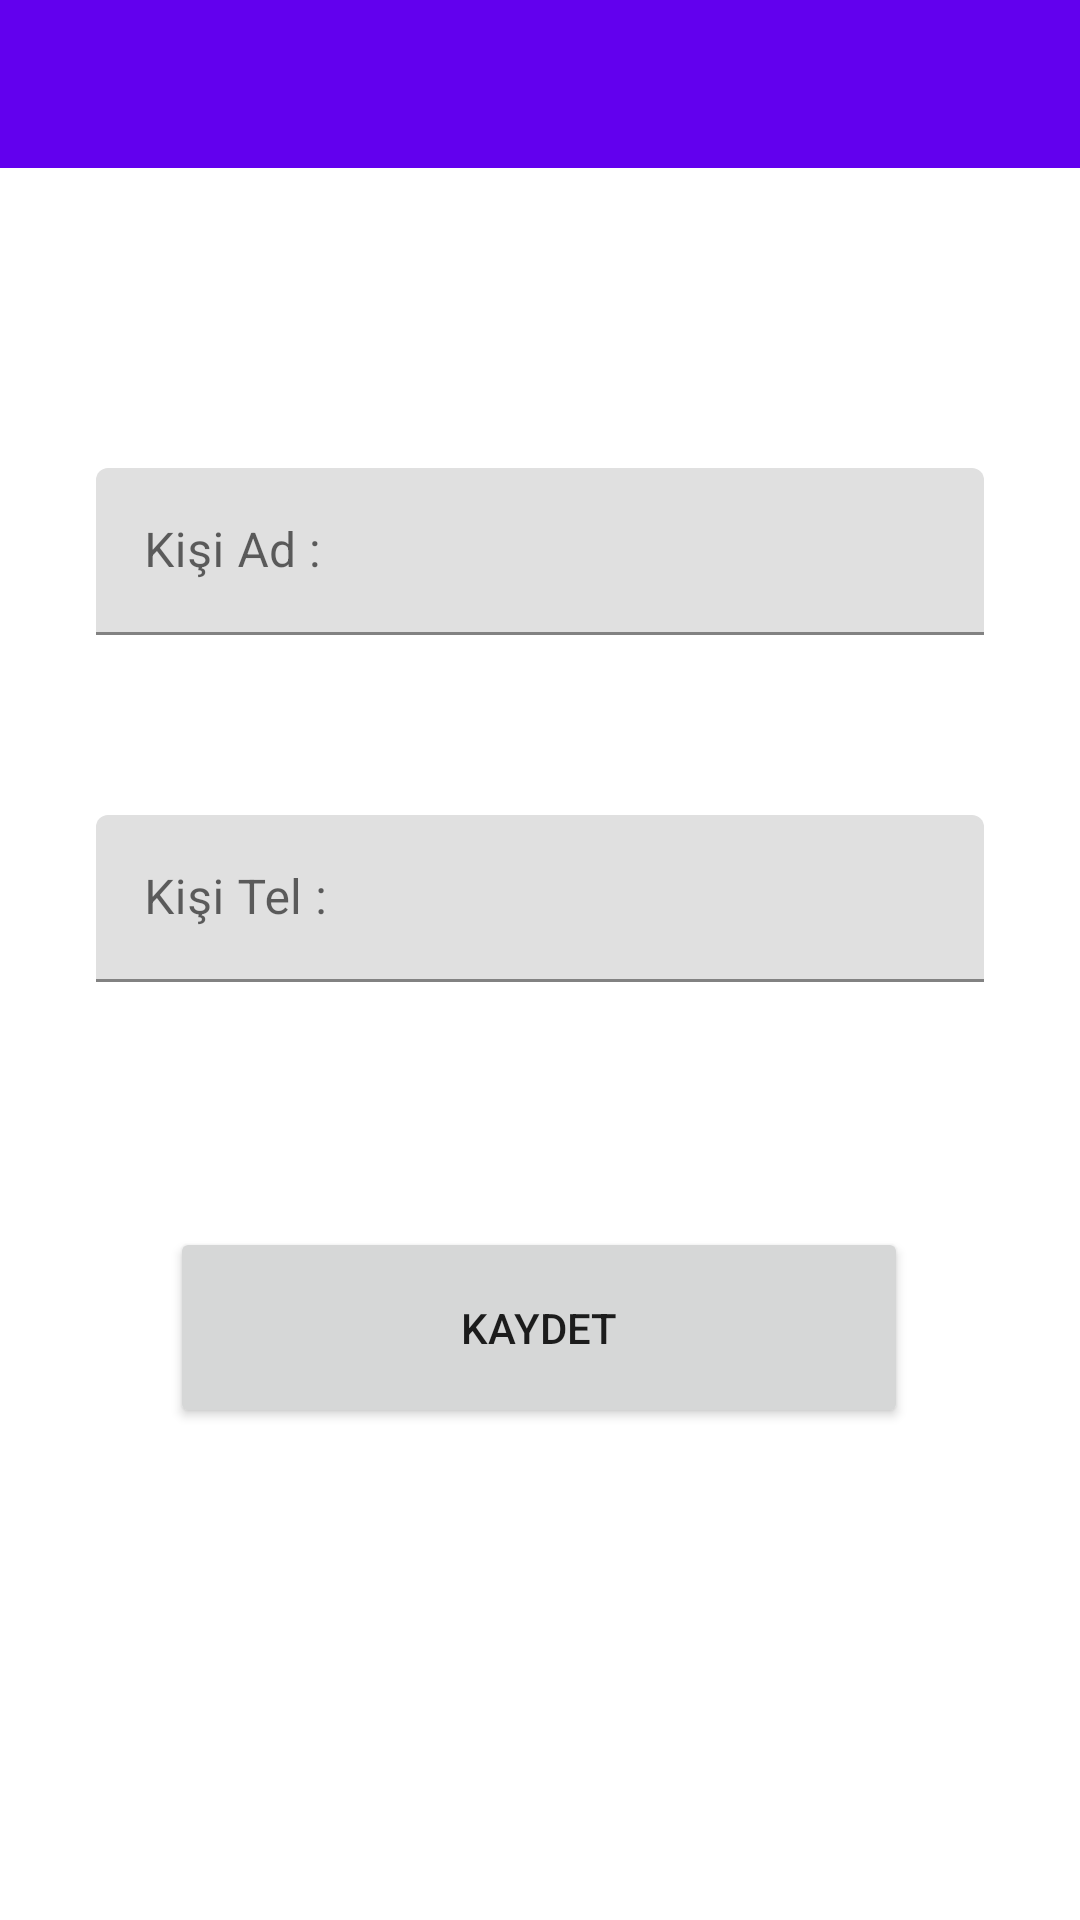

Android layout source for this screen:
<!-- AndroidManifest.xml: application theme Theme.KisilerUygulamasiMvvm -->
<!-- res/layout/fragment_kisi_kayit.xml -->
<?xml version="1.0" encoding="utf-8"?>
<layout xmlns:android="http://schemas.android.com/apk/res/android"
    xmlns:app="http://schemas.android.com/apk/res-auto"
    xmlns:tools="http://schemas.android.com/tools">

    <data>

        <variable name="kisiKayitToolbarBaslik" type="String" />
        <variable name="kisiKayitFragment" type="com.example.kisileruygulamasimvvm.ui.fragment.KisiKayitFragment" />




    </data>

    <androidx.constraintlayout.widget.ConstraintLayout
        android:layout_width="match_parent"
        android:layout_height="match_parent"
        tools:context=".ui.fragment.KisiKayitFragment">

        <Button
            android:id="@+id/buttonKaydet"
            android:layout_width="246dp"
            android:layout_height="67dp"
            android:layout_marginBottom="164dp"
            android:text="KAYDET"
            android:onClick="@{() -> kisiKayitFragment.buttonKaydet(editTextAdKayit.getText().toString(),editTextTelKayit.getText().toString())}"
            app:layout_constraintBottom_toBottomOf="parent"
            app:layout_constraintEnd_toEndOf="parent"
            app:layout_constraintHorizontal_bias="0.496"
            app:layout_constraintStart_toStartOf="parent" />

        <androidx.appcompat.widget.Toolbar
            android:id="@+id/toolbarKisiKayit"
            app:title="@{kisiKayitToolbarBaslik}"
            android:layout_width="0dp"
            android:layout_height="wrap_content"
            android:background="?attr/colorPrimary"
            android:minHeight="?attr/actionBarSize"
            android:theme="?attr/actionBarTheme"
            app:layout_constraintEnd_toEndOf="parent"
            app:layout_constraintStart_toStartOf="parent"
            app:layout_constraintTop_toTopOf="parent" />

        <com.google.android.material.textfield.TextInputLayout
            android:id="@+id/textInputLayout"
            android:layout_width="0dp"
            android:layout_height="wrap_content"
            android:layout_marginStart="32dp"
            android:layout_marginTop="100dp"
            android:layout_marginEnd="32dp"
            app:layout_constraintEnd_toEndOf="parent"
            app:layout_constraintStart_toStartOf="parent"
            app:layout_constraintTop_toBottomOf="@+id/toolbarKisiKayit">

            <com.google.android.material.textfield.TextInputEditText
                android:id="@+id/editTextAdKayit"
                android:layout_width="match_parent"
                android:layout_height="wrap_content"
                android:hint="Kişi Ad :" />
        </com.google.android.material.textfield.TextInputLayout>

        <com.google.android.material.textfield.TextInputLayout
            android:layout_width="0dp"
            android:layout_height="wrap_content"
            android:layout_marginStart="32dp"
            android:layout_marginTop="60dp"
            android:layout_marginEnd="32dp"
            app:layout_constraintEnd_toEndOf="parent"
            app:layout_constraintStart_toStartOf="parent"
            app:layout_constraintTop_toBottomOf="@+id/textInputLayout">

            <com.google.android.material.textfield.TextInputEditText
                android:id="@+id/editTextTelKayit"
                android:layout_width="match_parent"
                android:layout_height="wrap_content"
                android:hint="Kişi Tel :" />
        </com.google.android.material.textfield.TextInputLayout>

    </androidx.constraintlayout.widget.ConstraintLayout>
</layout>
<!-- resources referenced by this layout -->
<resources>
  <style name="Theme.KisilerUygulamasiMvvm" parent="Theme.MaterialComponents.DayNight.DarkActionBar">
          
          <item name="colorPrimary">@color/purple_500</item>
          <item name="colorPrimaryVariant">@color/purple_700</item>
          <item name="colorOnPrimary">@color/white</item>
          
          <item name="colorSecondary">@color/teal_200</item>
          <item name="colorSecondaryVariant">@color/teal_700</item>
          <item name="colorOnSecondary">@color/black</item>
          <item name="windowNoTitle">true</item>
          <item name="windowActionBar">false</item>
          
          <item name="android:statusBarColor">?attr/colorPrimaryVariant</item>
          
      </style>
  <!-- not gathered from this repository: default colours our renderer supplied (Android Studio template values) -->
  <color name="purple_500">#FF6200EE</color>
  <color name="purple_700">#FF3700B3</color>
  <color name="teal_200">#FF03DAC5</color>
  <color name="teal_700">#FF018786</color>
  <color name="black">#FF000000</color>
  <color name="white">#FFFFFFFF</color>
</resources>
